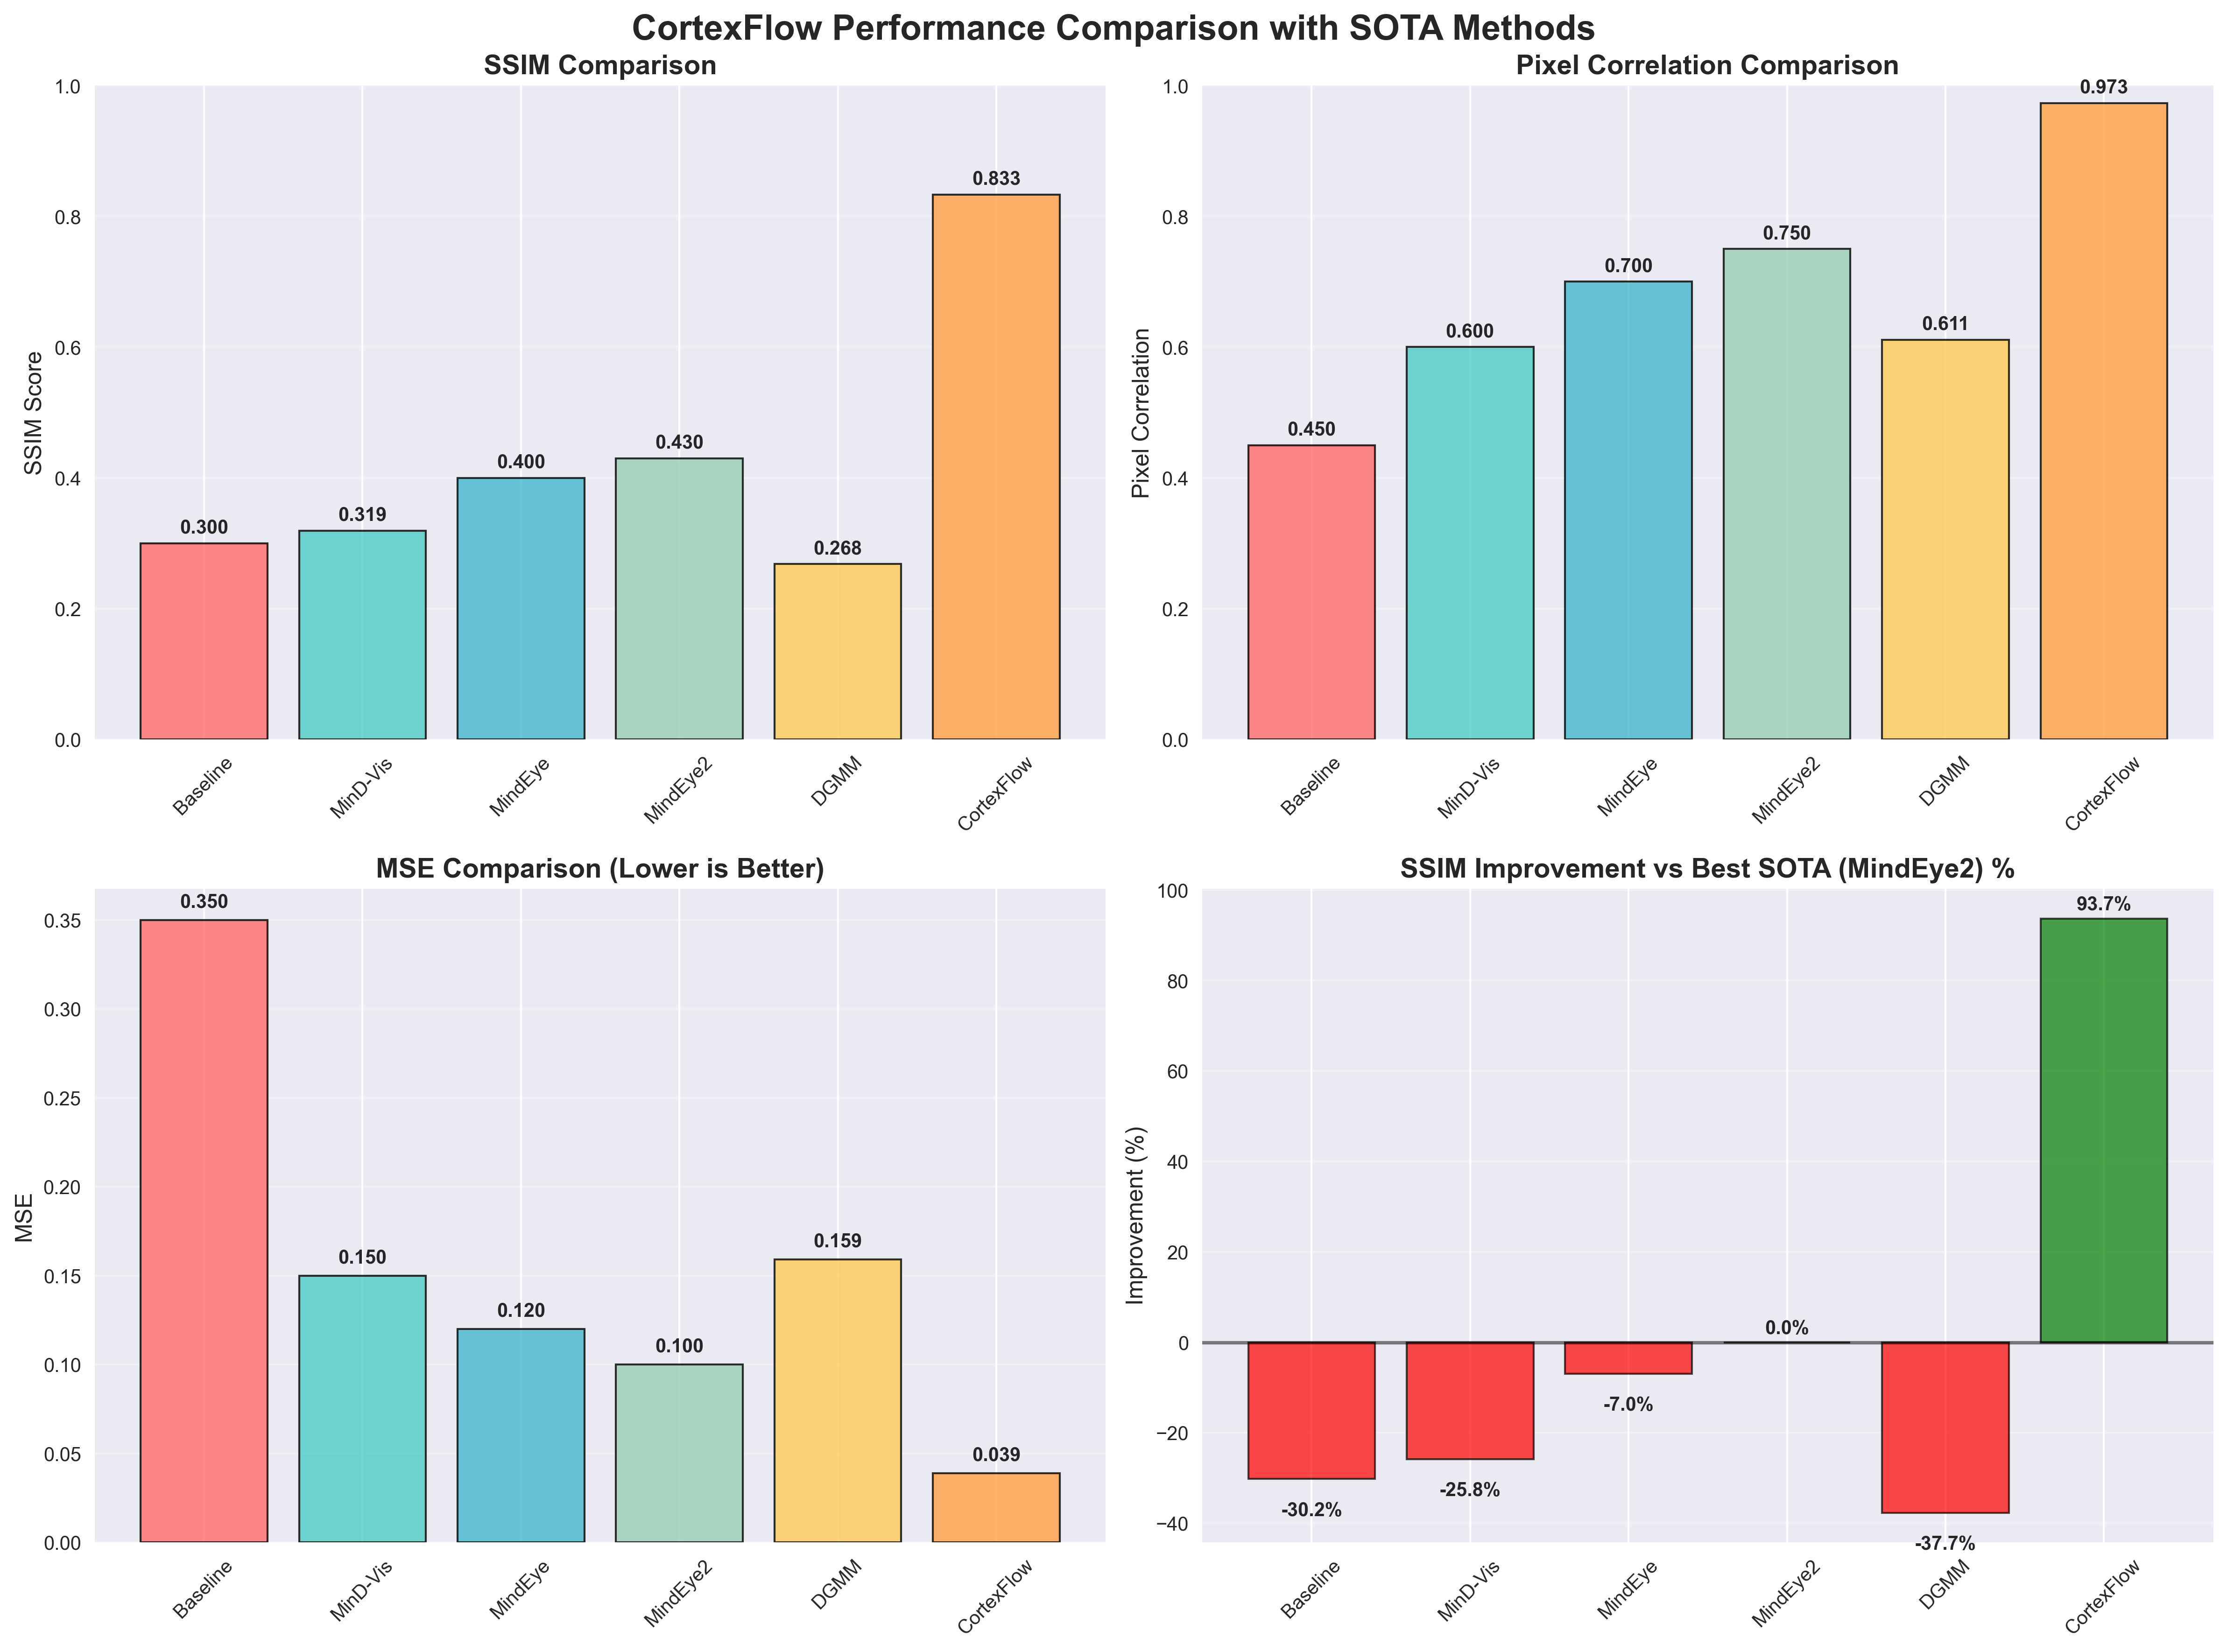

The data file committed next to this chart (first rows):
Method, Venue, SSIM, Pixel Correlation, MSE, Multi-modal, Real-time
Baseline, Custom, 0.3, 0.45, 0.35, ❌, ✅
MinD-Vis, CVPR 2023, 0.319, 0.6, 0.15, ❌, ❌
MindEye, NeurIPS 2023, 0.4, 0.7, 0.12, ❌, ❌
MindEye2, ICML 2024, 0.43, 0.75, 0.1, ❌, ❌
DGMM, Various, 0.268, 0.611, 0.159, ❌, ❌
CortexFlow, Dissertation, 0.833, 0.973, 0.039, ✅, ✅
